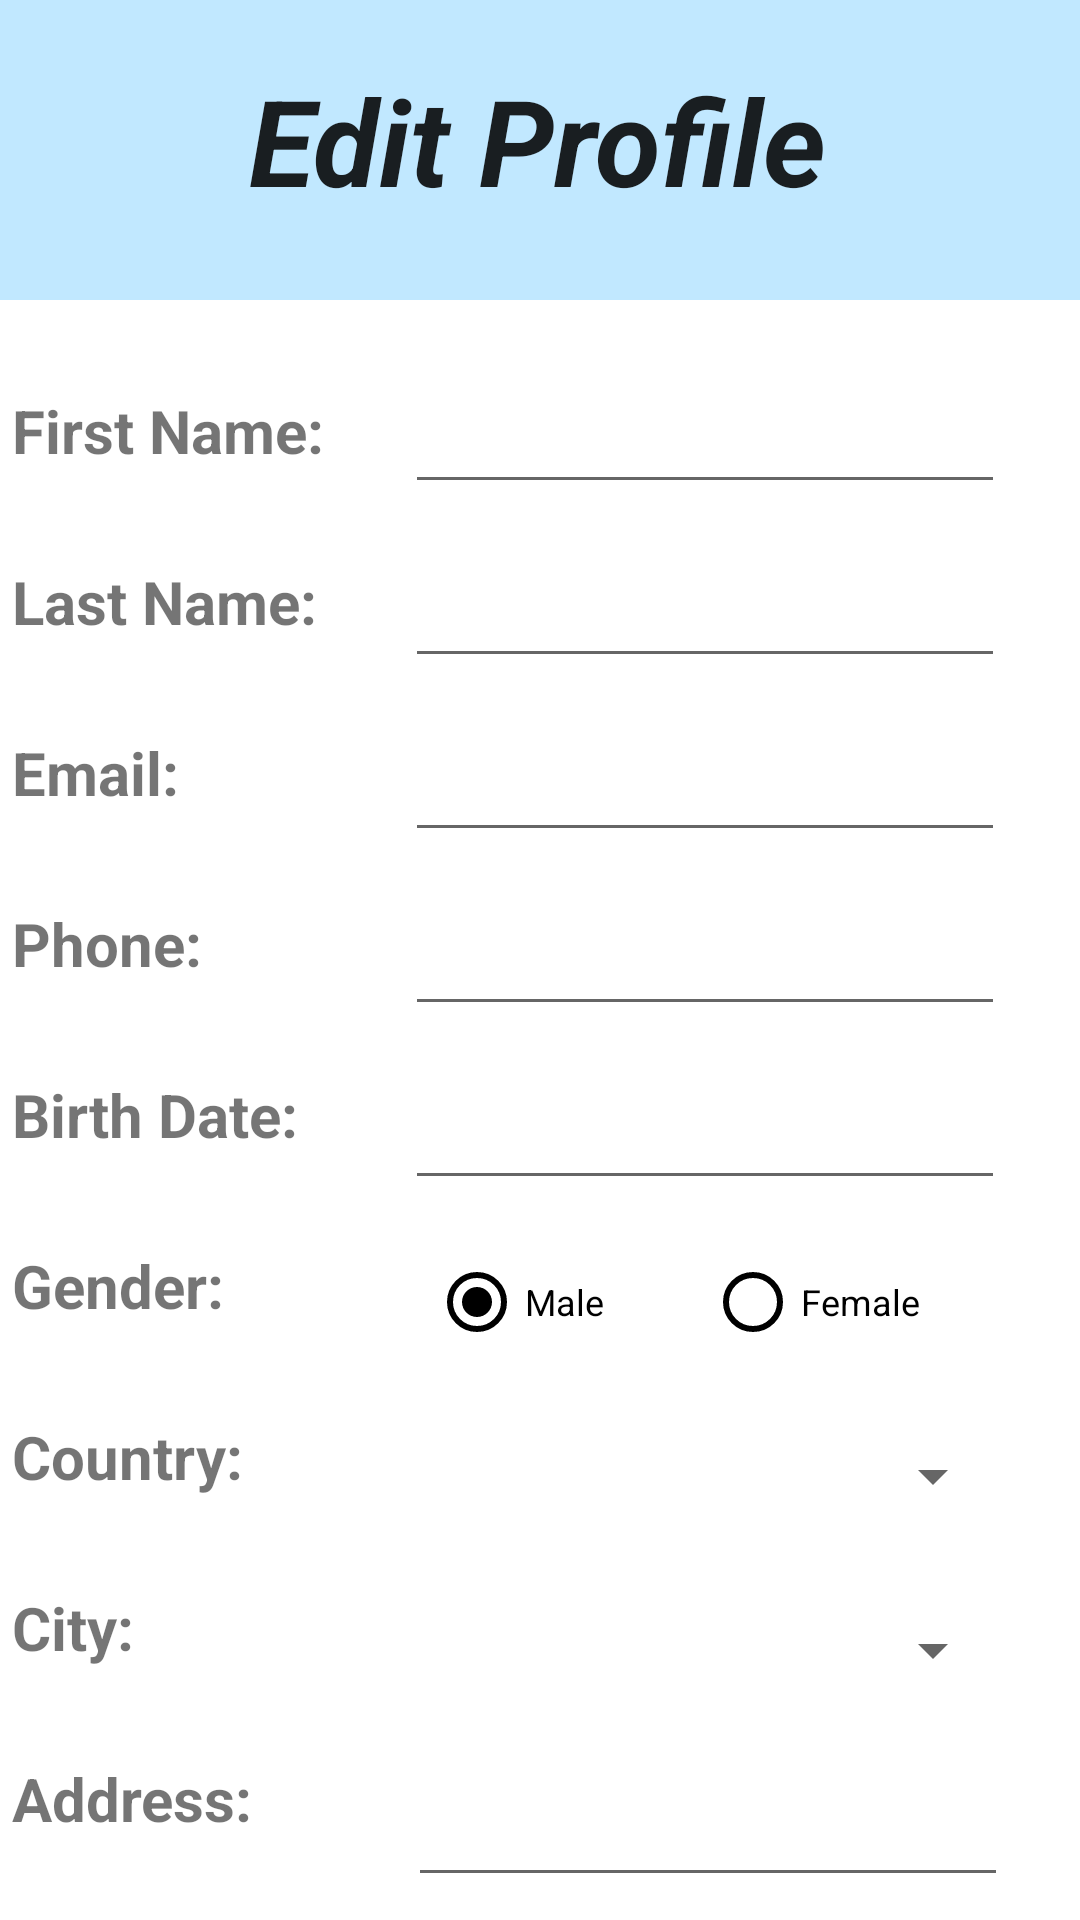

This screen was rendered from an Android layout file. Write that file and the resources it references.
<!-- AndroidManifest.xml: application theme Theme.MyApp.Light -->
<!-- res/layout/fragment_edit_profile.xml -->
<?xml version="1.0" encoding="utf-8"?>
<androidx.constraintlayout.widget.ConstraintLayout xmlns:android="http://schemas.android.com/apk/res/android"
    xmlns:app="http://schemas.android.com/apk/res-auto"
    xmlns:tools="http://schemas.android.com/tools"
    android:layout_width="match_parent"
    android:layout_height="match_parent"
    tools:context=".MainActivity">


    <ImageView
        android:id="@+id/backgroundImage"
        android:layout_width="match_parent"
        android:layout_height="100dp"
        android:contentDescription="@string/edit_profile"
        android:src="@color/material_dynamic_primary90"
        app:layout_constraintEnd_toEndOf="parent"
        app:layout_constraintStart_toStartOf="parent"
        app:layout_constraintTop_toTopOf="parent" />

    <EditText
        android:id="@+id/lastNameText"
        android:layout_width="200dp"
        android:layout_height="48dp"
        android:layout_marginTop="10dp"
        android:layout_marginEnd="25dp"
        android:autofillHints="last name"
        android:ems="10"
        android:inputType="text"
        app:layout_constraintEnd_toEndOf="parent"
        app:layout_constraintTop_toBottomOf="@+id/firstNameText"
        tools:hint="last name" />

    <TextView
        android:id="@+id/registrationTitle"
        android:layout_width="wrap_content"
        android:layout_height="wrap_content"
        android:layout_marginTop="20dp"
        android:text="@string/edit_profile"
        android:textAppearance="@style/TextAppearance.AppCompat.Body1"
        android:textSize="40sp"
        android:textStyle="bold|italic"
        app:layout_constraintEnd_toEndOf="parent"
        app:layout_constraintHorizontal_bias="0.497"
        app:layout_constraintStart_toStartOf="parent"
        app:layout_constraintTop_toTopOf="parent" />

    <TextView
        android:id="@+id/firstNameTextView"
        android:layout_width="wrap_content"
        android:layout_height="wrap_content"
        android:layout_marginStart="4dp"
        android:layout_marginTop="30dp"
        android:labelFor="@id/firstNameText"
        android:text="@string/first_name"
        android:textSize="20sp"
        android:textStyle="bold"
        app:layout_constraintStart_toStartOf="parent"
        app:layout_constraintTop_toBottomOf="@+id/backgroundImage"
        tools:hint="first name" />

    <TextView
        android:id="@+id/phoneNumberTextView"
        android:layout_width="wrap_content"
        android:layout_height="wrap_content"
        android:layout_marginStart="4dp"
        android:layout_marginTop="30dp"
        android:labelFor="@id/phoneText"
        android:text="@string/phone"
        android:textSize="20sp"
        android:textStyle="bold"
        app:layout_constraintStart_toStartOf="parent"
        app:layout_constraintTop_toBottomOf="@+id/emailTextView" />

    <TextView
        android:id="@+id/genderTextView"
        android:layout_width="wrap_content"
        android:layout_height="wrap_content"
        android:layout_marginStart="4dp"
        android:layout_marginTop="30dp"
        android:labelFor="@id/radioGrp"
        android:text="@string/gender"
        android:textSize="20sp"
        android:textStyle="bold"
        app:layout_constraintStart_toStartOf="parent"
        app:layout_constraintTop_toBottomOf="@+id/birthDateTextView" />

    <TextView
        android:id="@+id/emailTextView"
        android:layout_width="wrap_content"
        android:layout_height="wrap_content"
        android:layout_marginStart="4dp"
        android:layout_marginTop="30dp"
        android:labelFor="@id/emailText"
        android:text="@string/email"
        android:textSize="20sp"
        android:textStyle="bold"
        app:layout_constraintStart_toStartOf="parent"
        app:layout_constraintTop_toBottomOf="@+id/lastNameTextView" />

    <TextView
        android:id="@+id/lastNameTextView"
        android:layout_width="wrap_content"
        android:layout_height="wrap_content"
        android:layout_marginStart="4dp"
        android:layout_marginTop="30dp"
        android:labelFor="@id/lastNameText"
        android:text="@string/last_name"
        android:textSize="20sp"
        android:textStyle="bold"
        app:layout_constraintStart_toStartOf="parent"
        app:layout_constraintTop_toBottomOf="@+id/firstNameTextView" />


    <TextView
        android:id="@+id/birthDateTextView"
        android:layout_width="wrap_content"
        android:layout_height="wrap_content"
        android:layout_marginStart="4dp"
        android:layout_marginTop="30dp"
        android:labelFor="@id/birthDateTextView"
        android:text="@string/birth_date"
        android:textSize="20sp"
        android:textStyle="bold"
        app:layout_constraintStart_toStartOf="parent"
        app:layout_constraintTop_toBottomOf="@+id/phoneNumberTextView" />


    <EditText
        android:id="@+id/firstNameText"
        android:layout_width="200dp"
        android:layout_height="48dp"
        android:layout_marginTop="20dp"
        android:layout_marginEnd="25dp"
        android:autofillHints="first name"
        android:ems="10"
        android:inputType="text"
        app:layout_constraintEnd_toEndOf="parent"
        app:layout_constraintTop_toBottomOf="@+id/backgroundImage"
        tools:hint="first name" />

    <EditText
        android:id="@+id/emailText"
        android:layout_width="200dp"
        android:layout_height="48dp"
        android:layout_marginTop="10dp"
        android:layout_marginEnd="25dp"
        android:autofillHints="emailAddress"
        android:ems="10"
        android:inputType="textEmailAddress"
        app:layout_constraintEnd_toEndOf="parent"
        app:layout_constraintTop_toBottomOf="@+id/lastNameText"
        tools:hint="email" />

    <EditText
        android:id="@+id/phoneText"
        android:layout_width="200dp"
        android:layout_height="48dp"
        android:layout_marginTop="10dp"
        android:layout_marginEnd="25dp"
        android:autofillHints="phone"
        android:ems="10"
        android:inputType="phone"
        app:layout_constraintEnd_toEndOf="parent"
        app:layout_constraintTop_toBottomOf="@+id/emailText"
        tools:hint="phone" />

    <EditText
        android:id="@+id/dateText"
        android:layout_width="200dp"
        android:layout_height="48dp"
        android:layout_marginTop="10dp"
        android:layout_marginEnd="25dp"
        android:autofillHints="Birth date"
        android:ems="10"
        android:inputType="date"
        app:layout_constraintEnd_toEndOf="parent"
        app:layout_constraintTop_toBottomOf="@+id/phoneText"
        tools:hint="birth date" />

    <RadioGroup
        android:id="@+id/radioGrp"
        android:layout_width="200dp"
        android:layout_height="wrap_content"
        android:layout_marginTop="10dp"
        android:layout_marginEnd="25dp"
        android:orientation="horizontal"
        android:paddingLeft="8dp"
        android:paddingTop="0dp"
        android:paddingRight="8dp"
        app:layout_constraintEnd_toEndOf="parent"
        app:layout_constraintTop_toBottomOf="@+id/dateText">

        <RadioButton
            android:id="@+id/radioM"
            android:layout_width="100dp"
            android:layout_height="48dp"
            android:layout_gravity="start"
            android:layout_weight="1"
            android:buttonTint="@color/radio_button_color"
            android:checked="true"
            android:text="@string/male"
            android:textColorLink="@color/black"
            android:textSize="12sp" />

        <RadioButton
            android:id="@+id/radioF"
            android:layout_width="100dp"
            android:layout_height="48dp"
            android:layout_gravity="end"
            android:layout_weight="1"
            android:buttonTint="@color/radio_button_color"
            android:checked="false"
            android:text="@string/female"
            android:textSize="12sp" />
    </RadioGroup>

    <Spinner
        android:id="@+id/citySpinner"
        android:layout_width="200dp"
        android:layout_height="48dp"
        android:layout_marginTop="10dp"
        android:layout_marginEnd="25dp"
        app:layout_constraintEnd_toEndOf="parent"
        app:layout_constraintTop_toBottomOf="@+id/countrySpinner" />

    <TextView
        android:id="@+id/addressTextView"
        android:layout_width="wrap_content"
        android:layout_height="wrap_content"
        android:layout_marginStart="4dp"
        android:layout_marginTop="30dp"
        android:labelFor="@id/addressText"
        android:text="@string/address"
        android:textSize="20sp"
        android:textStyle="bold"
        app:layout_constraintBottom_toBottomOf="parent"
        app:layout_constraintEnd_toStartOf="@+id/addressText"
        app:layout_constraintHorizontal_bias="0.0"
        app:layout_constraintStart_toStartOf="parent"
        app:layout_constraintTop_toBottomOf="@+id/cityTextView"
        app:layout_constraintVertical_bias="0.0" />

    <TextView
        android:id="@+id/cityTextView"
        android:layout_width="wrap_content"
        android:layout_height="wrap_content"
        android:layout_marginStart="4dp"
        android:layout_marginTop="30dp"
        android:labelFor="@id/citySpinner"
        android:text="@string/city"
        android:textSize="20sp"
        android:textStyle="bold"
        app:layout_constraintStart_toStartOf="parent"
        app:layout_constraintTop_toBottomOf="@+id/countryTextView" />

    <TextView
        android:id="@+id/countryTextView"
        android:layout_width="wrap_content"
        android:layout_height="wrap_content"
        android:layout_marginStart="4dp"
        android:layout_marginTop="30dp"
        android:labelFor="@id/countrySpinner"
        android:text="@string/country"
        android:textSize="20sp"
        android:textStyle="bold"
        app:layout_constraintStart_toStartOf="parent"
        app:layout_constraintTop_toBottomOf="@+id/genderTextView" />

    <Spinner
        android:id="@+id/countrySpinner"
        android:layout_width="200dp"
        android:layout_height="48dp"
        android:layout_marginTop="10dp"
        android:layout_marginEnd="25dp"
        app:layout_constraintEnd_toEndOf="parent"
        app:layout_constraintTop_toBottomOf="@+id/radioGrp" />

    <EditText
        android:id="@+id/addressText"
        android:layout_width="200dp"
        android:layout_height="48dp"
        android:layout_marginTop="10dp"
        android:layout_marginEnd="24dp"
        android:autofillHints="postalAddress"
        android:ems="10"
        android:inputType="text"
        app:layout_constraintBottom_toBottomOf="parent"
        app:layout_constraintEnd_toEndOf="parent"
        app:layout_constraintTop_toBottomOf="@+id/citySpinner"
        app:layout_constraintVertical_bias="0.059"
        tools:hint="address" />

    <Button
        android:id="@+id/registrationButton"
        android:layout_width="wrap_content"
        android:layout_height="wrap_content"
        android:layout_marginTop="60dp"
        android:backgroundTint="@color/material_dynamic_primary90"
        android:text="@string/save_changes"
        android:textColor="@color/black"
        app:layout_constraintEnd_toEndOf="parent"
        app:layout_constraintHorizontal_bias="0.449"
        app:layout_constraintStart_toStartOf="parent"
        app:layout_constraintTop_toBottomOf="@id/addressTextView" />

</androidx.constraintlayout.widget.ConstraintLayout>
<!-- resources referenced by this layout -->
<resources>
  <color name="black">#FF000000</color>
  <string name="address">Address:</string>
  <string name="birth_date">Birth Date:</string>
  <string name="city">City:</string>
  <string name="country">Country:</string>
  <string name="edit_profile">Edit Profile</string>
  <string name="email">Email:</string>
  <string name="female">Female</string>
  <string name="first_name">First Name:</string>
  <string name="gender">Gender:</string>
  <string name="last_name">Last Name:</string>
  <string name="male">Male</string>
  <string name="phone">Phone:</string>
  <string name="save_changes">Save changes</string>
  <style name="Theme.MyApp.Light" parent="Theme.MaterialComponents.Light.NoActionBar">
      </style>
</resources>
